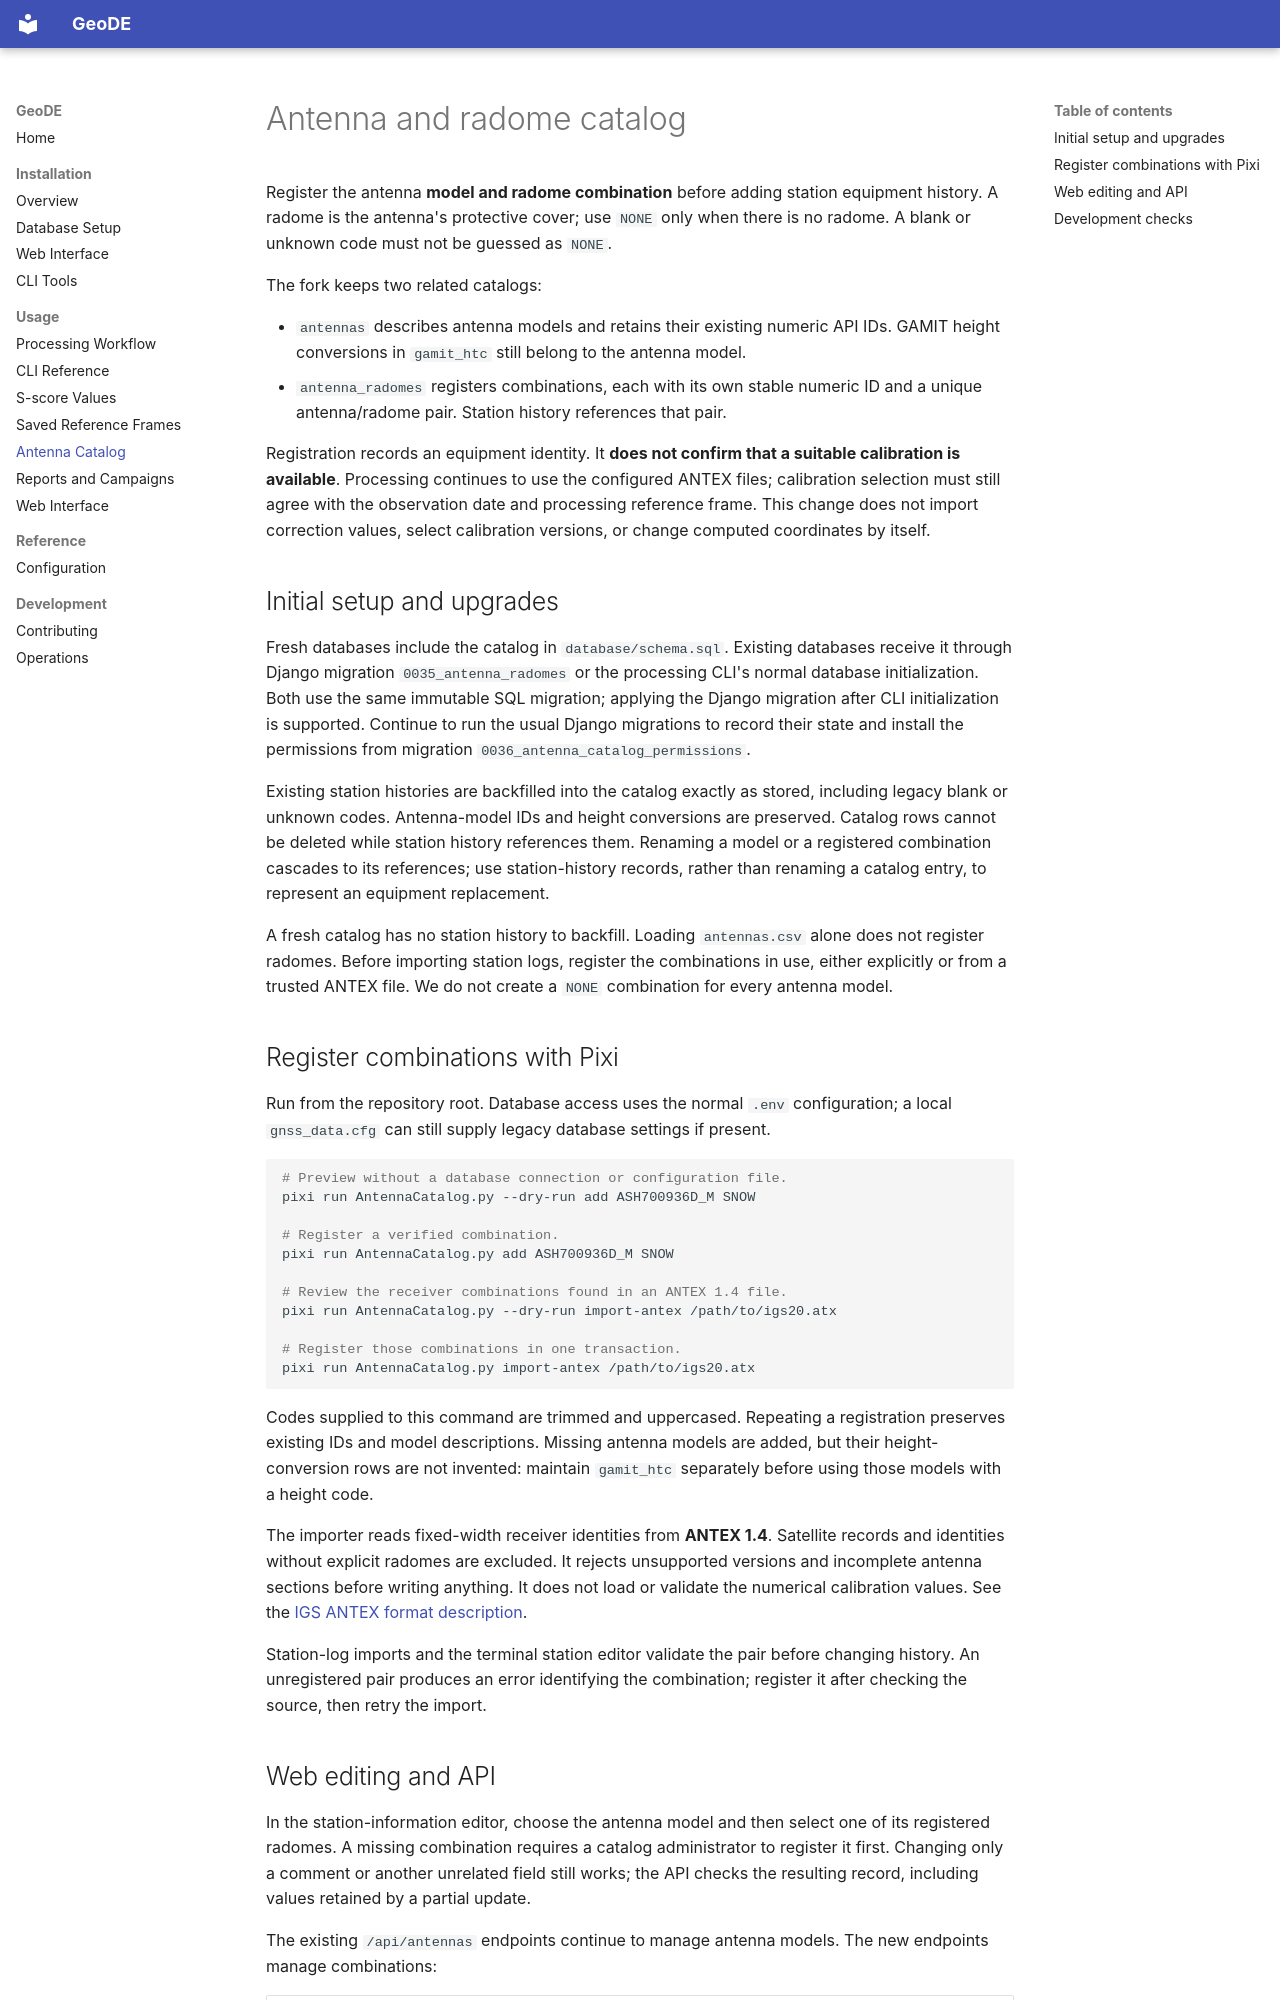

repository: silentpills/geode · page: usage/antenna-catalog/index.html · generator: mkdocs

# Antenna and radome catalog

Register the antenna **model and radome combination** before adding station
equipment history. A radome is the antenna's protective cover; use `NONE` only
when there is no radome. A blank or unknown code must not be guessed as `NONE`.

The fork keeps two related catalogs:

- `antennas` describes antenna models and retains their existing numeric API IDs.
  GAMIT height conversions in `gamit_htc` still belong to the antenna model.
- `antenna_radomes` registers combinations, each with its own stable numeric ID
  and a unique antenna/radome pair. Station history references that pair.

Registration records an equipment identity. It **does not confirm that a suitable
calibration is available**. Processing continues to use the configured ANTEX files;
calibration selection must still agree with the observation date and processing
reference frame. This change does not import correction values, select calibration
versions, or change computed coordinates by itself.

## Initial setup and upgrades

Fresh databases include the catalog in `database/schema.sql`. Existing databases
receive it through Django migration `0035_antenna_radomes` or the processing CLI's
normal database initialization. Both use the same immutable SQL migration;
applying the Django migration after CLI initialization is supported. Continue to
run the usual Django migrations to record their state and install the permissions
from migration `0036_antenna_catalog_permissions`.

Existing station histories are backfilled into the catalog exactly as stored,
including legacy blank or unknown codes. Antenna-model IDs and height conversions
are preserved. Catalog rows cannot be deleted while station history references
them. Renaming a model or a registered combination cascades to its references;
use station-history records, rather than renaming a catalog entry, to represent
an equipment replacement.

A fresh catalog has no station history to backfill. Loading `antennas.csv` alone
does not register radomes. Before importing station logs, register the combinations
in use, either explicitly or from a trusted ANTEX file. We do not create a `NONE`
combination for every antenna model.

## Register combinations with Pixi

Run from the repository root. Database access uses the normal `.env` configuration;
a local `gnss_data.cfg` can still supply legacy database settings if present.

```bash
# Preview without a database connection or configuration file.
pixi run AntennaCatalog.py --dry-run add ASH700936D_M SNOW

# Register a verified combination.
pixi run AntennaCatalog.py add ASH700936D_M SNOW

# Review the receiver combinations found in an ANTEX 1.4 file.
pixi run AntennaCatalog.py --dry-run import-antex /path/to/igs20.atx

# Register those combinations in one transaction.
pixi run AntennaCatalog.py import-antex /path/to/igs20.atx
```

Codes supplied to this command are trimmed and uppercased. Repeating a registration
preserves existing IDs and model descriptions. Missing antenna models are added,
but their height-conversion rows are not invented: maintain `gamit_htc` separately
before using those models with a height code.

The importer reads fixed-width receiver identities from **ANTEX 1.4**. Satellite
records and identities without explicit radomes are excluded. It rejects unsupported
versions and incomplete antenna sections before writing anything. It does not load
or validate the numerical calibration values. See the
[IGS ANTEX format description](https://files.igs.org/pub/data/format/antex14.txt).

Station-log imports and the terminal station editor validate the pair before
changing history. An unregistered pair produces an error identifying the combination;
register it after checking the source, then retry the import.
